Run: headless pygame with SDL's dummy video driver; simulated clock (each Clock.tick advances the game by its frame time, no real sleeping); random seed 0; keys injected as events and as key.get_pressed() state; no mouse input.
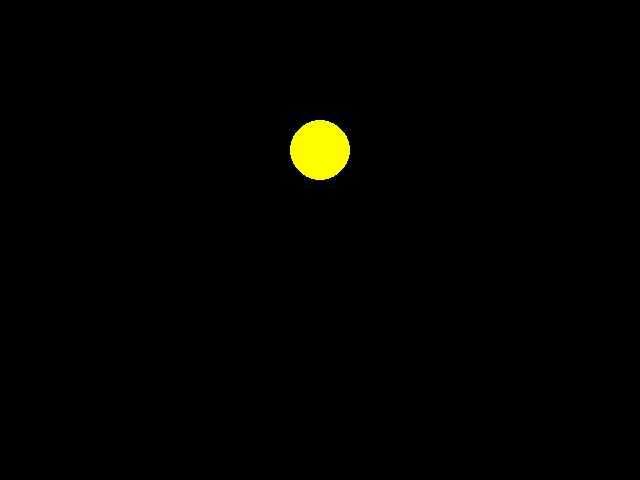
Frame 1 of 4 · flips 1–60 · no input
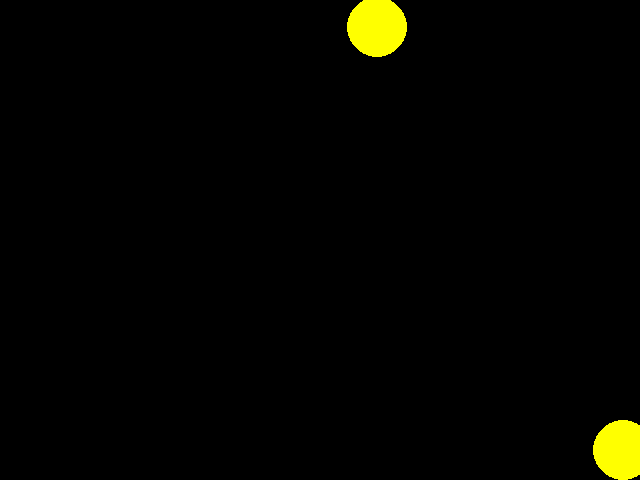
Frame 2 of 4 · flips 61–180 · tapped SPACE, RETURN · held RIGHT (→), D
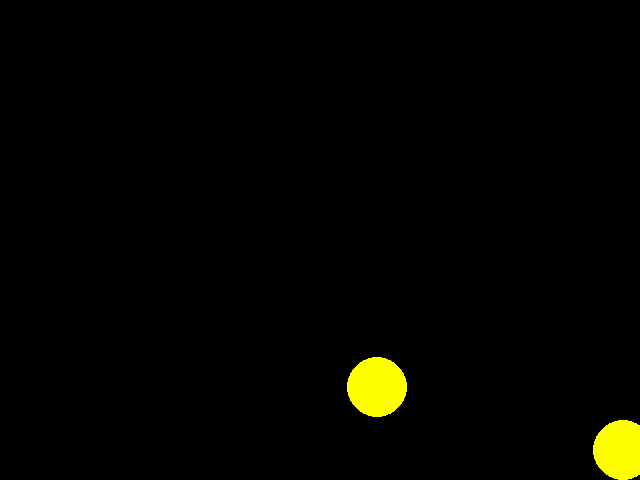
Frame 3 of 4 · flips 181–300 · held DOWN (↓), S
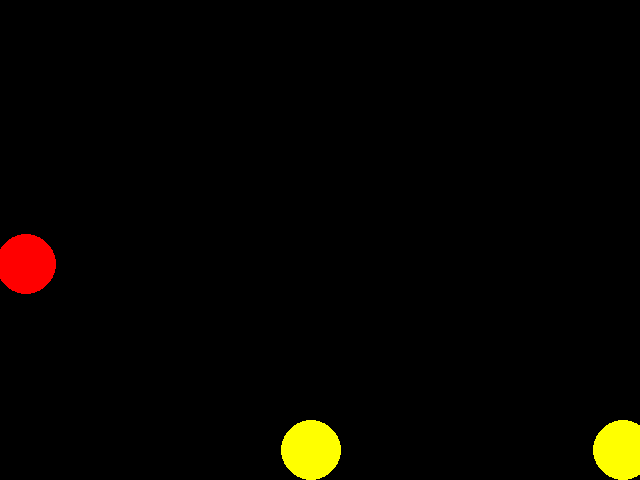
Frame 4 of 4 · flips 301–420 · held LEFT (←), A, UP (↑), W

The pygame program that drew these frames:


# https://proglib.io/p/samouchitel-po-python-dlya-nachinayushchih-chast-21-osnovy-razrabotki-igr-na-pygame-2023-05-29
        
import pygame
import random

pygame.init()
screen_width = 640
screen_height = 480
screen = pygame.display.set_mode((screen_width, screen_height))

# цвета окружностей
white = (255, 255, 255)
red = (255, 0, 0)
green = (0, 255, 0)
blue = (0, 0, 255)
black = (0, 0, 0)
yellow = (255, 255, 0)

# цвет, скорость, начальная позиция окружности
circle_radius = 30
circle_speed = 3
circle_color = random.choice([red, green, blue, yellow, white])
circle_pos = [screen_width//2, -circle_radius]
circle_landed = False

# список приземлившихся окружностей и их позиций
landed_circles = []

while True:
    for event in pygame.event.get():
        if event.type == pygame.QUIT:
            pygame.quit()
            quit()

    # если окружность не приземлилась
    if not circle_landed:
        # меняем направление по нажатию клавиши
        keys = pygame.key.get_pressed()
        if keys[pygame.K_LEFT]:
            circle_pos[0] -= circle_speed
        if keys[pygame.K_RIGHT]:
            circle_pos[0] += circle_speed

        # проверяем, столкнулась ли окружность с другой приземлившейся окружностью
        for landed_circle in landed_circles:
            landed_rect = pygame.Rect(landed_circle[0]-circle_radius, landed_circle[1]-circle_radius, circle_radius*2, circle_radius*2)
            falling_rect = pygame.Rect(circle_pos[0]-circle_radius, circle_pos[1]-circle_radius, circle_radius*2, circle_radius*2)
            if landed_rect.colliderect(falling_rect):
                circle_landed = True
                collision_x = circle_pos[0]
                collision_y = landed_circle[1] - circle_radius*2
                landed_circles.append((collision_x, collision_y, circle_color))
                break

        # если окружность не столкнулась с другой приземлившейся окружностью
        if not circle_landed:
            # окружность движется вниз
            circle_pos[1] += circle_speed

            # проверяем, достигла ли окружность дна
            if circle_pos[1] + circle_radius > screen_height:
                circle_pos[1] = screen_height - circle_radius
                circle_landed = True
                # добавляем окружность и ее позицию в список приземлившихся окружностей
                landed_circles.append((circle_pos[0], circle_pos[1], circle_color))

    if circle_landed:
        # если окружность приземлилась, задаем параметры новой
        circle_pos = [screen_width//2, -circle_radius]
        circle_color = random.choice([red, green, blue, yellow, white])
        circle_landed = False

    # рисуем окружности
    screen.fill(black)
    for landed_circle in landed_circles:
        pygame.draw.circle(screen, landed_circle[2], (landed_circle[0], landed_circle[1]), circle_radius)
    pygame.draw.circle(screen, circle_color, circle_pos, circle_radius)
    pygame.display.update()

    # частота обновления экрана
    pygame.time.Clock().tick(60)

    
